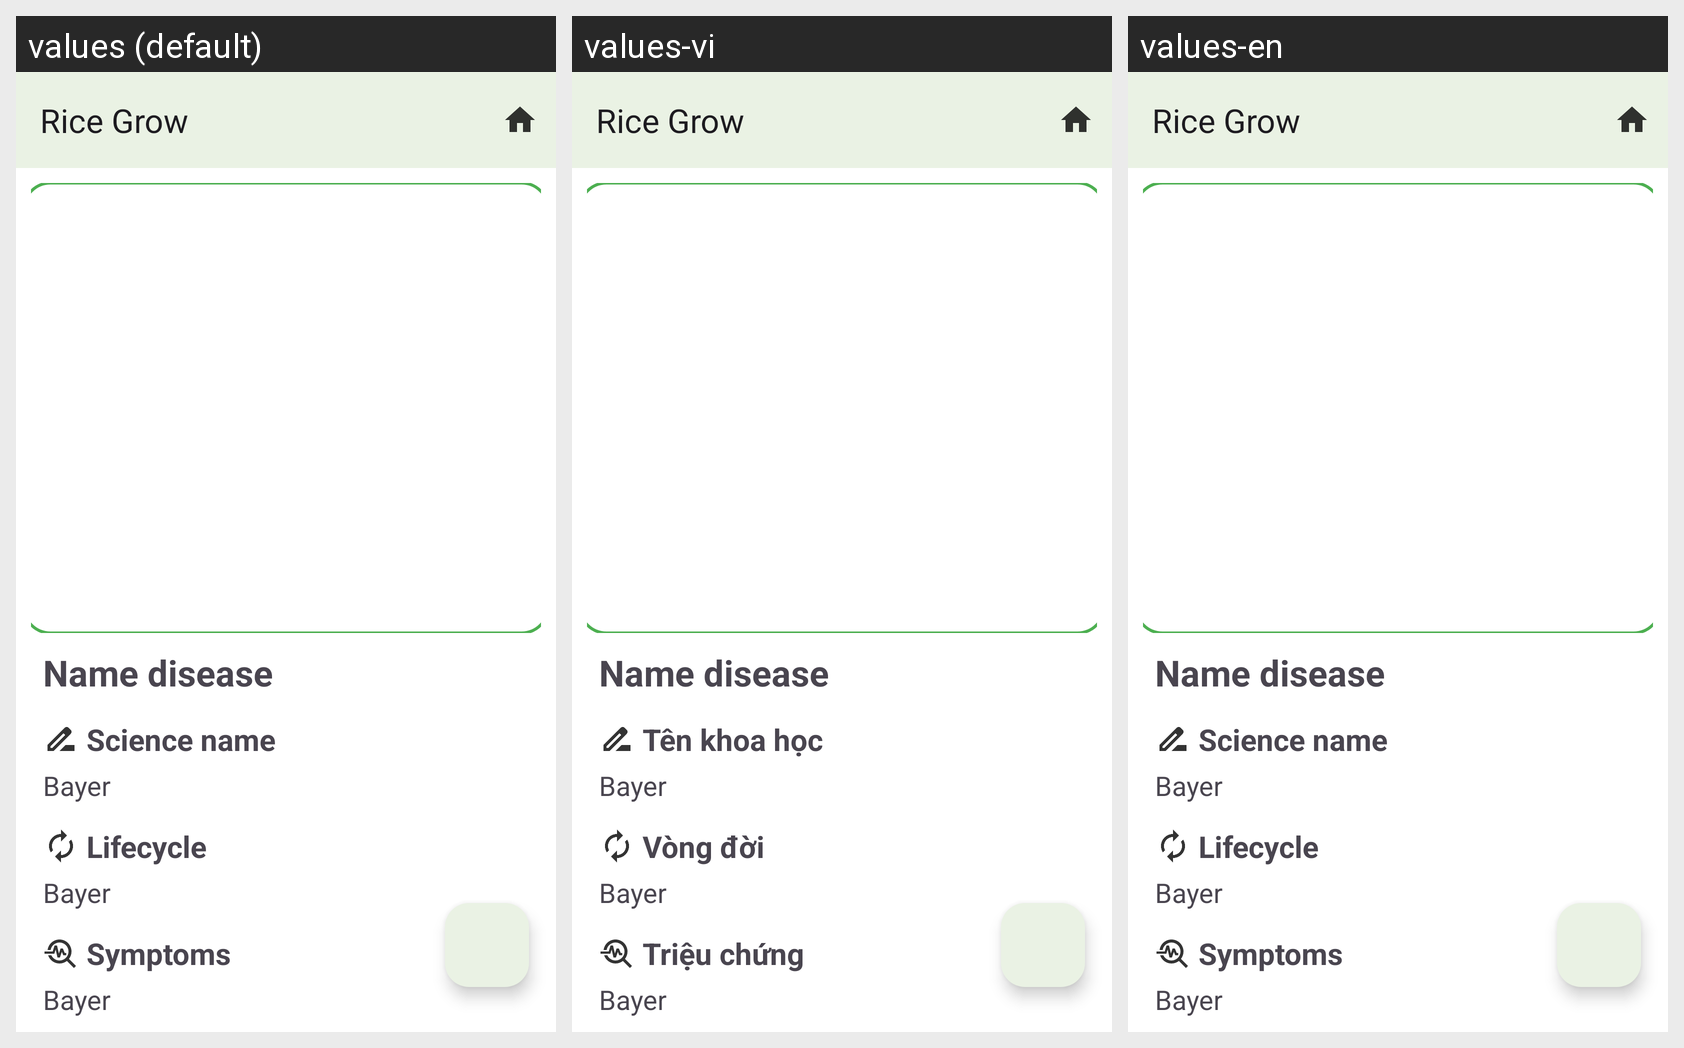

Here is an Android app screen in its default locale and in the app's own translations. Write out the translated-string differences for the strings that appear on this screen.
Android screen res/layout/activity_pest.xml rendered under 3 locales, left to right: values (default), values-vi, values-en. Device: Nexus 5 (rendered at 1080×1920; each locale shown at half size, 540×960, under a caption strip naming it); theme Theme.RiceGrow.
Strings drawn on this screen, with the default value and each locale's value (text and hints the layout hard-codes, and strings that could not be matched under every locale, appear in the picture but are not listed):

science_name
  values: Science name
  values-vi: Tên khoa học
  values-en: Science name

lifecycle
  values: Lifecycle
  values-vi: Vòng đời
  values-en: Lifecycle

symptoms
  values: Symptoms
  values-vi: Triệu chứng
  values-en: Symptoms
